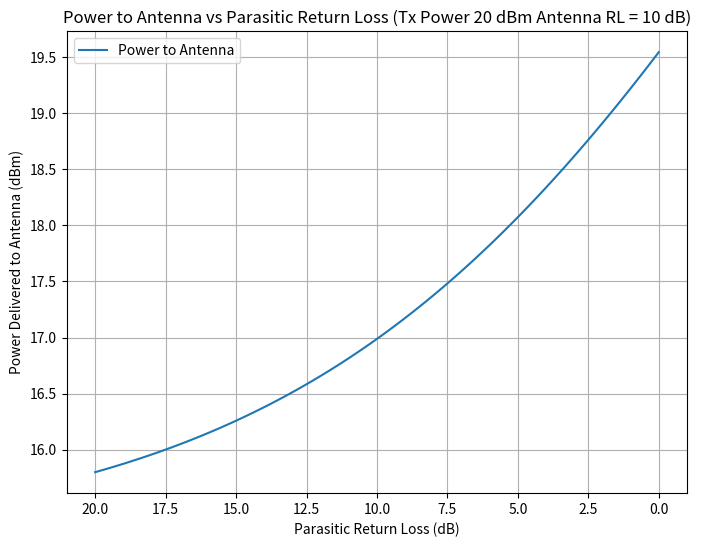

The script that saved this image:
"""
This script models and visualizes the impact of parasitic load matching on the power delivered to an antenna in a RF system.

Key features:
- The transmitter power (in dBm) and the antenna return loss (RL) are configurable parameters.
- The script calculates the parasitic load impedance based on its return loss, assuming a range from 0 dB (poor match) to 20 dB (good match).
- It computes the combined load impedance formed by the antenna and the parasitic load in parallel.
- From the combined impedance, it derives the reflection coefficient and the total power delivered to the load.
- The power delivered specifically to the antenna is proportional to its conductance relative to the total conductance of both loads.
- Finally, it plots the power delivered to the antenna (in dBm) as a function of the parasitic load's return loss.

Usage:
- Adjust the 'RL_antenna_dB' variable to set the antenna's return loss.
- Adjust the 'P_tx_dBm' variable to set the transmitter power.
- Run the script to generate a plot showing how the antenna power varies with parasitic load matching.

This model helps in understanding how parasitic load matching affects antenna efficiency and system performance in RF design.
"""


import numpy as np
import matplotlib.pyplot as plt

# Constants
Z0 = 50  # system impedance (ohms)
P_tx_dBm = 20  # transmitter power in dBm
P_tx_mW = 10**(P_tx_dBm / 10)

# Antenna return loss fixed at 10 dB
RL_antenna_dB = 10
Gamma_A = 10 ** (-RL_antenna_dB / 20)
Z_A = Z0 * (1 + Gamma_A) / (1 - Gamma_A)
G_A = 1 / Z_A

# Parasitic return loss range from 0 to 20 dB
RL_parasitic_dB = np.linspace(0, 20, 100)
Gamma_p = 10 ** (-RL_parasitic_dB / 20)
Z_p = Z0 * (1 + Gamma_p) / (1 - Gamma_p)
G_p = 1 / Z_p

# Combined admittance and impedance
G_total = G_A + G_p
Z_total = 1 / G_total

# Reflection coefficient of combined load
Gamma_total = (Z_total - Z0) / (Z_total + Z0)
Gamma_total_mag = np.abs(Gamma_total)

# Power delivered to combined load
P_delivered_mW = P_tx_mW * (1 - Gamma_total_mag**2)

# Power split between antenna and parasitic load (proportional to conductance)
P_antenna_mW = P_delivered_mW * (G_A / G_total)

# Convert power to dBm
P_antenna_dBm = 10 * np.log10(P_antenna_mW)

# Plot
plt.figure(figsize=(8,6))
plt.plot(RL_parasitic_dB, P_antenna_dBm, label='Power to Antenna')
plt.xlabel('Parasitic Return Loss (dB)')
plt.ylabel('Power Delivered to Antenna (dBm)')
plt.title('Power to Antenna vs Parasitic Return Loss (Tx Power 20 dBm Antenna RL = 10 dB)')
plt.grid(True)
plt.legend()
plt.gca().invert_xaxis()  # Invert x-axis: 0 dB (bad match) on right, 20 dB (good match) on left
plt.show()